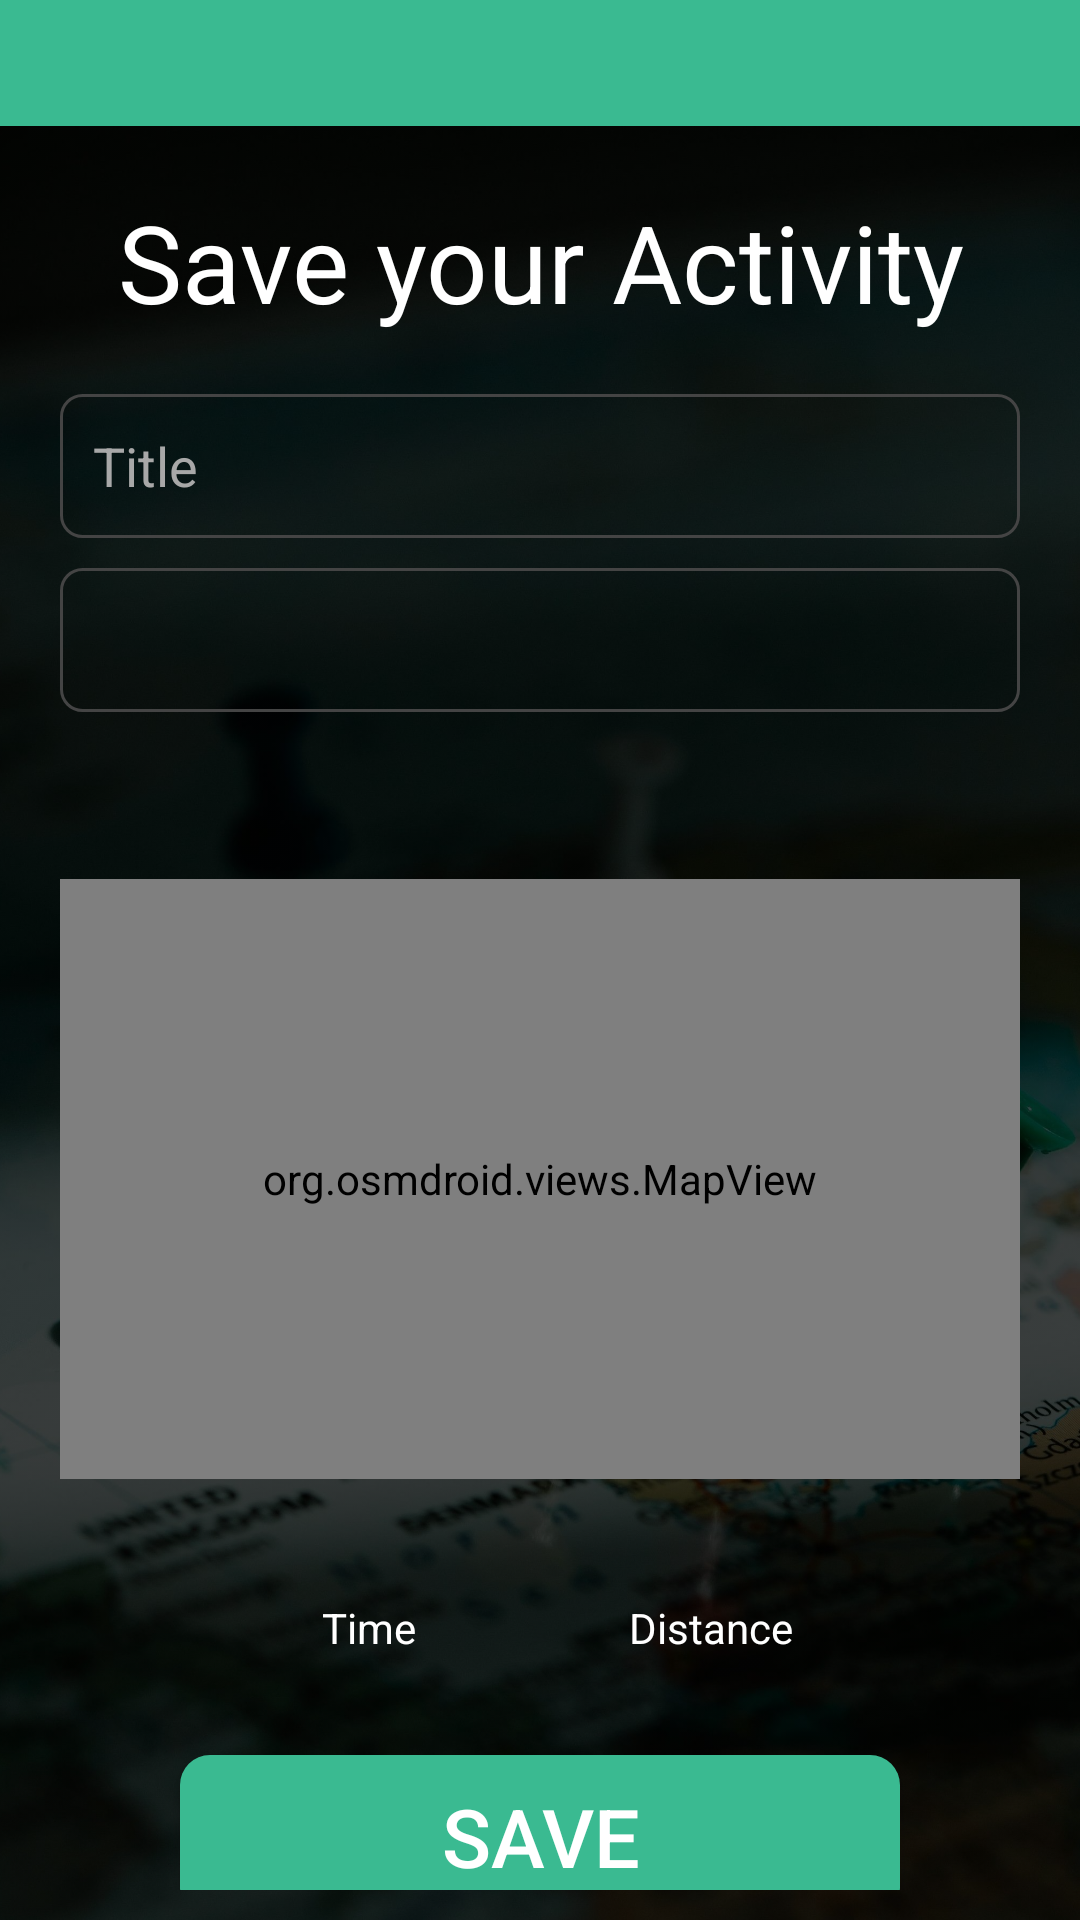

Layout XML and referenced resources for this Android screen:
<!-- AndroidManifest.xml: application theme Theme.Sightseek -->
<!-- res/layout/activity_save.xml -->
<?xml version="1.0" encoding="utf-8"?>
<androidx.constraintlayout.widget.ConstraintLayout xmlns:android="http://schemas.android.com/apk/res/android"
    xmlns:app="http://schemas.android.com/apk/res-auto"
    xmlns:tools="http://schemas.android.com/tools"
    android:id="@+id/main"
    android:layout_width="match_parent"
    android:background="@color/black"
    android:layout_height="match_parent"
    tools:context=".activity.SaveActivity">

    <androidx.appcompat.widget.Toolbar
        android:id="@+id/save_topmenu"
        android:layout_width="match_parent"
        android:layout_height="42dp"
        android:background="@color/theme_main"
        app:layout_constraintEnd_toEndOf="parent"
        app:layout_constraintStart_toStartOf="parent"
        app:layout_constraintTop_toTopOf="parent"
        app:popupTheme="@style/ThemeOverlay.AppCompat.Light"/>

    <ImageView
        android:layout_width="match_parent"
        android:layout_height="0dp"
        android:alpha="0.27"
        android:contentDescription="@string/save_imgdesc"
        android:scaleType="centerCrop"
        android:src="@drawable/save_bg"
        app:layout_constraintBottom_toBottomOf="parent"
        app:layout_constraintEnd_toEndOf="parent"
        app:layout_constraintHorizontal_bias="0.0"
        app:layout_constraintStart_toStartOf="parent"
        app:layout_constraintTop_toBottomOf="@+id/save_topmenu"
        app:layout_constraintVertical_bias="0.0" />

    <LinearLayout
        android:layout_width="match_parent"
        android:layout_height="0dp"
        android:background="@color/transparent"
        android:gravity="center"
        android:orientation="vertical"
        android:padding="10dp"
        app:layout_constraintBottom_toBottomOf="parent"
        app:layout_constraintEnd_toEndOf="parent"
        app:layout_constraintHorizontal_bias="0.0"
        app:layout_constraintStart_toStartOf="parent"
        app:layout_constraintTop_toBottomOf="@+id/save_topmenu"
        app:layout_constraintVertical_bias="0.0">

        <TextView
            android:layout_width="match_parent"
            android:layout_height="wrap_content"
            android:layout_margin="20dp"
            android:text="@string/save_title"
            android:textAlignment="center"
            android:textColor="@color/white"
            android:textSize="36sp" />

        <EditText
            android:id="@+id/save_edittext_title"
            android:layout_width="320dp"
            android:layout_height="48dp"
            android:layout_marginHorizontal="40dp"
            android:background="@drawable/edittext_outline"
            android:ems="10"
            android:hint="@string/save_titlehint"
            android:importantForAutofill="no"
            android:inputType="text"
            android:maxLength="32"
            android:padding="11dp"
            android:textColor="@color/white"
            android:textColorHint="@color/hint_light" />

        <Spinner
            android:id="@+id/save_category"
            android:layout_width="320dp"
            android:layout_height="wrap_content"
            android:minHeight="48dp"
            android:layout_marginHorizontal="40dp"
            android:layout_marginTop="10dp"
            android:layout_marginBottom="30dp"
            android:background="@drawable/edittext_outline" />

        <TextView
            android:id="@+id/save_loadingtext"
            android:layout_width="match_parent"
            android:layout_height="wrap_content"
            android:visibility="invisible"
            android:text="@string/save_creatingvectordata"
            android:textAlignment="center"
            android:textColor="@color/white"
            android:layout_marginBottom="4dp"
            android:textSize="16sp"/>

        <org.osmdroid.views.MapView
            android:id="@+id/save_map"
            android:layout_width="320dp"
            android:layout_height="200dp"
            android:layout_gravity="center"
            app:layout_constraintEnd_toEndOf="parent"
            app:layout_constraintStart_toStartOf="parent"/>

        <GridLayout
            android:layout_width="wrap_content"
            android:layout_height="wrap_content"
            android:columnCount="2"
            android:padding="5dp"
            android:rowCount="2">

            <TextView
                android:id="@+id/save_time"
                android:layout_width="100dp"
                android:layout_height="wrap_content"
                android:layout_marginEnd="14dp"
                android:gravity="center"
                android:textColor="@color/white"
                android:textSize="26sp" />

            <TextView
                android:id="@+id/save_distance"
                android:layout_width="100dp"
                android:layout_height="wrap_content"
                android:gravity="center"
                android:textColor="@color/white"
                android:textSize="26sp" />

            <TextView
                android:layout_width="100dp"
                android:layout_height="wrap_content"
                android:layout_marginEnd="14dp"
                android:gravity="center"
                android:text="@string/main_time"
                android:textColor="@color/white" />

            <TextView
                android:layout_width="100dp"
                android:layout_height="wrap_content"
                android:gravity="center"
                android:text="@string/save_distance"
                android:textColor="@color/white" />
        </GridLayout>

        <Button
            android:id="@+id/save_savebtn"
            android:layout_width="240dp"
            android:layout_height="54dp"
            android:layout_marginHorizontal="20dp"
            android:layout_marginTop="28dp"
            android:background="@drawable/save_button_bg"
            android:text="@string/save_save"
            android:textColor="@color/white"
            android:textSize="27sp"
            app:backgroundTint="@color/theme_main" />

        <ImageView
            android:id="@+id/save_loadingicon"
            android:layout_width="48dp"
            android:layout_height="48dp"
            android:visibility="gone"
            android:src="@drawable/baseline_change_circle_24"
            android:contentDescription="@string/idea_loading" />

        <Button
            android:id="@+id/save_discardbtn"
            android:layout_width="wrap_content"
            android:layout_height="wrap_content"
            android:background="@color/transparent"
            android:padding="0dp"
            android:text="@string/save_discard"
            android:textColor="@color/red"
            android:textSize="16sp" />
    </LinearLayout>
</androidx.constraintlayout.widget.ConstraintLayout>
<!-- resources referenced by this layout -->
<resources>
  <color name="black">#FF000000</color>
  <color name="hint_light">#A8A8A8</color>
  <color name="red">#FFFF0000</color>
  <color name="theme_main">#FF3ABA91</color>
  <color name="transparent">#00000000</color>
  <color name="white">#FFFFFFFF</color>
  <!-- drawable edittext_outline (drawable) -->
  <?xml version="1.0" encoding="utf-8"?>
  <shape xmlns:android="http://schemas.android.com/apk/res/android"
      android:shape="rectangle">
      <solid android:color="@android:color/transparent"/>
      <stroke
          android:width="1dp"
          android:color="@color/dark_gray" />
      <corners android:radius="7dp"/>
      <padding
          android:left="8dp"
          android:top="8dp"
          android:right="8dp"
          android:bottom="8dp"/>
  </shape>
  <!-- drawable save_bg: jpg bitmap (drawable, 327745 bytes) -->
  <!-- drawable save_button_bg (drawable) -->
  <?xml version="1.0" encoding="utf-8"?>
  <shape xmlns:android="http://schemas.android.com/apk/res/android"
      android:shape="rectangle">
      <solid android:color="@color/theme_main" />
      <corners android:radius="10dp"/>
  </shape>
  <string name="idea_loading">Loading…</string>
  <string name="main_time">Time</string>
  <string name="save_creatingvectordata">Mapping your activity to streets…</string>
  <string name="save_discard">Discard</string>
  <string name="save_distance">Distance</string>
  <string name="save_imgdesc">This image serves as a simple background featuring pins on a map.</string>
  <string name="save_save">Save</string>
  <string name="save_title">Save your Activity</string>
  <string name="save_titlehint">Title</string>
  <style name="Theme.Sightseek" parent="Base.Theme.Sightseek" />
  <color name="dark_gray">#FF444444</color>
  <style name="Base.Theme.Sightseek" parent="Theme.Material3.DayNight.NoActionBar">
          <item name="android:editTextColor">@color/black</item>
          <item name="android:textColorHint">@color/hint</item>
      </style>
  <color name="hint">#FF646464</color>
</resources>
